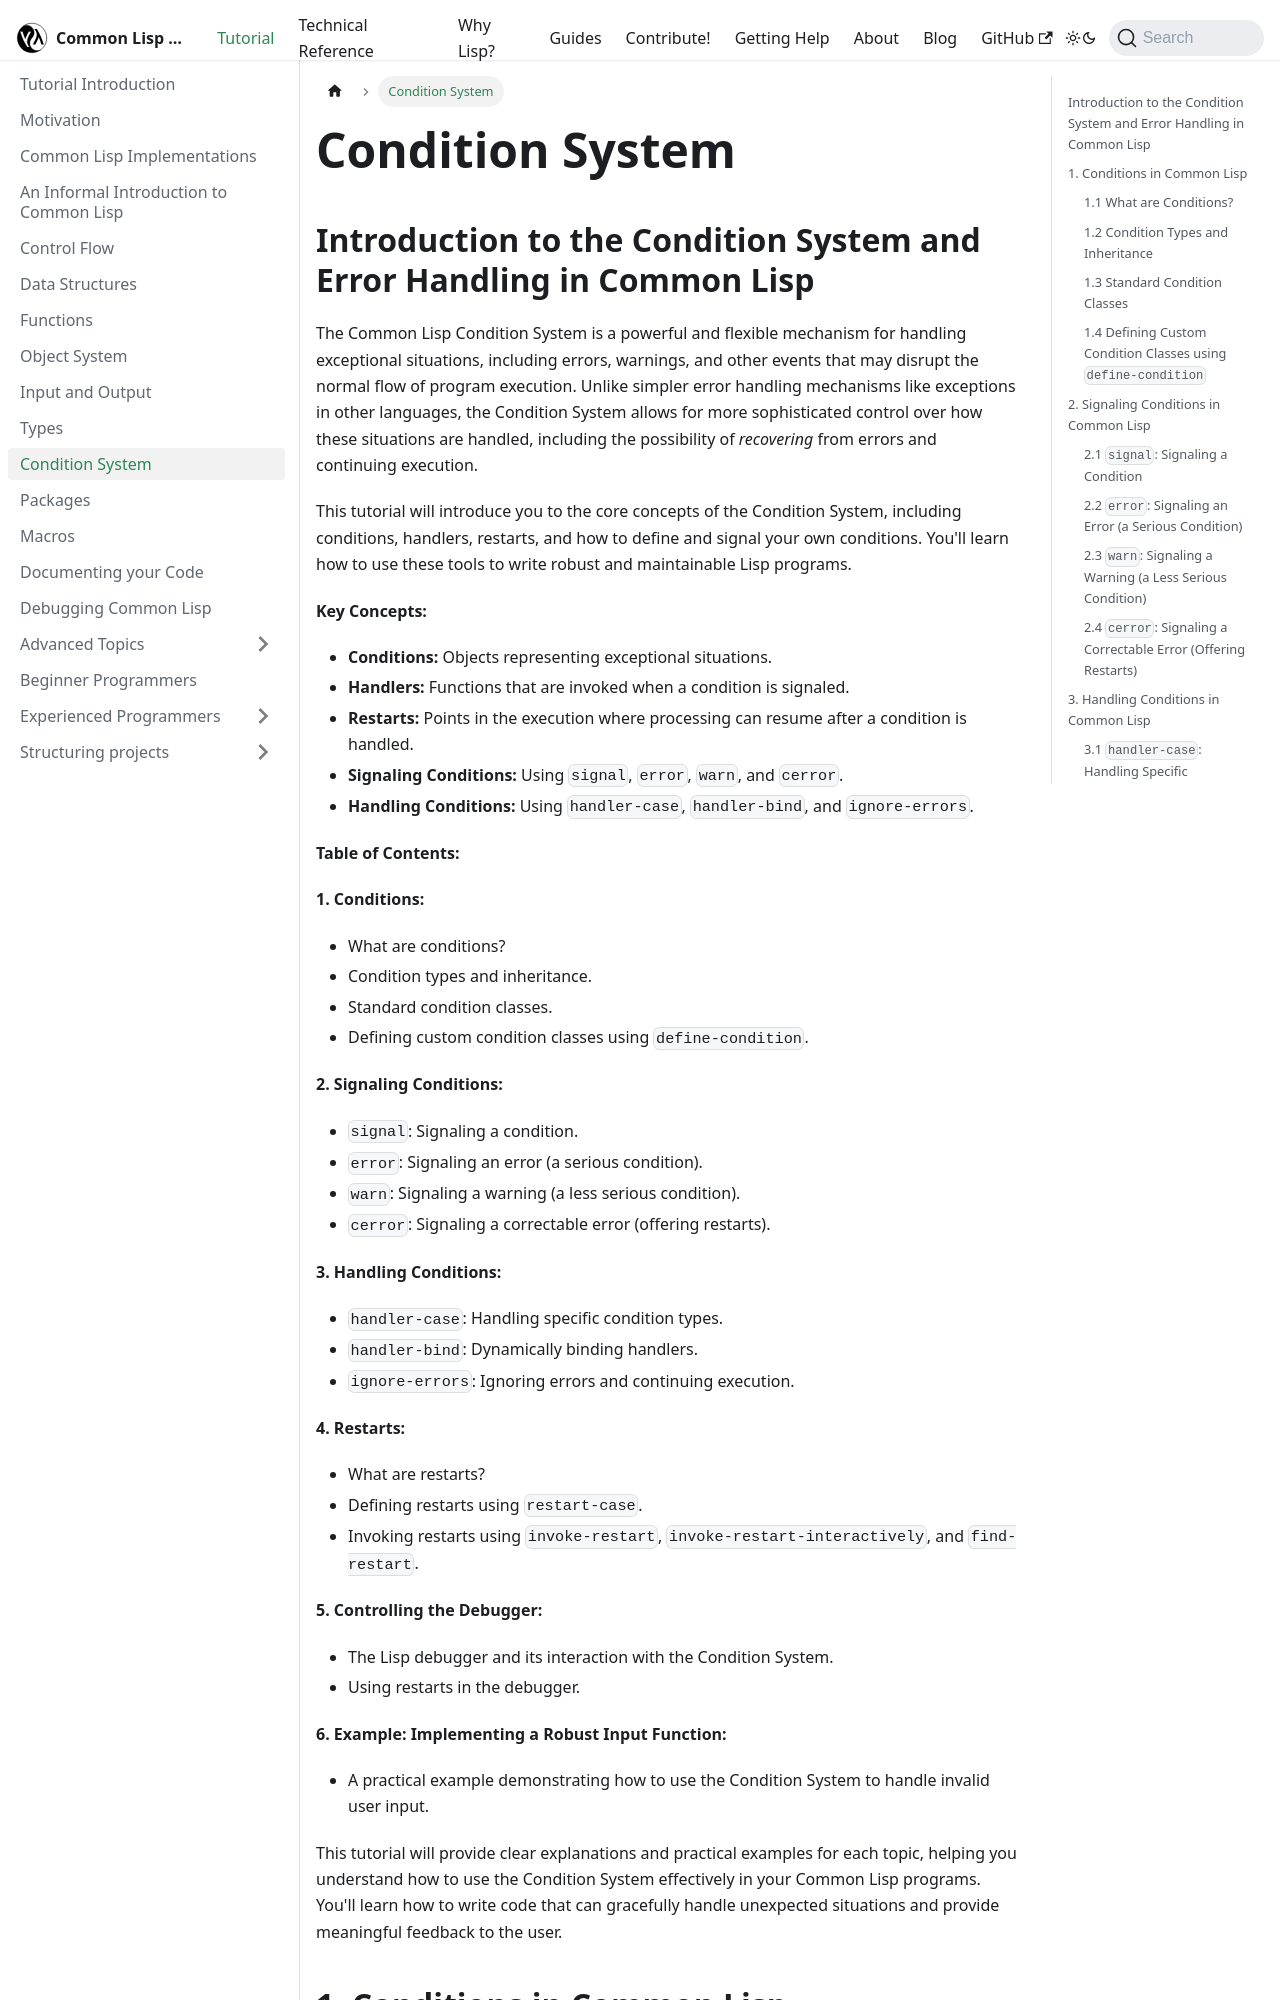

repository: lisp-docs/lisp-docs.github.io · page: docs/tutorial/conditions.html · generator: docusaurus

---
sidebar_position: 8
---

# Condition System

## Introduction to the Condition System and Error Handling in Common Lisp

The Common Lisp Condition System is a powerful and flexible mechanism for handling exceptional situations, including errors, warnings, and other events that may disrupt the normal flow of program execution. Unlike simpler error handling mechanisms like exceptions in other languages, the Condition System allows for more sophisticated control over how these situations are handled, including the possibility of *recovering* from errors and continuing execution.

This tutorial will introduce you to the core concepts of the Condition System, including conditions, handlers, restarts, and how to define and signal your own conditions. You'll learn how to use these tools to write robust and maintainable Lisp programs.

**Key Concepts:**

* **Conditions:** Objects representing exceptional situations.
* **Handlers:** Functions that are invoked when a condition is signaled.
* **Restarts:** Points in the execution where processing can resume after a condition is handled.
* **Signaling Conditions:** Using `signal`, `error`, `warn`, and `cerror`.
* **Handling Conditions:** Using `handler-case`, `handler-bind`, and `ignore-errors`.

**Table of Contents:**

**1. Conditions:**

* What are conditions?
* Condition types and inheritance.
* Standard condition classes.
* Defining custom condition classes using `define-condition`.

**2. Signaling Conditions:**

* `signal`: Signaling a condition.
* `error`: Signaling an error (a serious condition).
* `warn`: Signaling a warning (a less serious condition).
* `cerror`: Signaling a correctable error (offering restarts).

**3. Handling Conditions:**

* `handler-case`: Handling specific condition types.
* `handler-bind`: Dynamically binding handlers.
* `ignore-errors`: Ignoring errors and continuing execution.

**4. Restarts:**

* What are restarts?
* Defining restarts using `restart-case`.
* Invoking restarts using `invoke-restart`, `invoke-restart-interactively`, and `find-restart`.

**5. Controlling the Debugger:**

* The Lisp debugger and its interaction with the Condition System.
* Using restarts in the debugger.

**6. Example: Implementing a Robust Input Function:**

* A practical example demonstrating how to use the Condition System to handle invalid user input.

This tutorial will provide clear explanations and practical examples for each topic, helping you understand how to use the Condition System effectively in your Common Lisp programs. You'll learn how to write code that can gracefully handle unexpected situations and provide meaningful feedback to the user.

## 1. Conditions in Common Lisp

The foundation of Common Lisp's robust error handling system is the concept of *conditions*. Conditions represent exceptional situations that may occur during program execution, such as errors, warnings, or other notable events.
